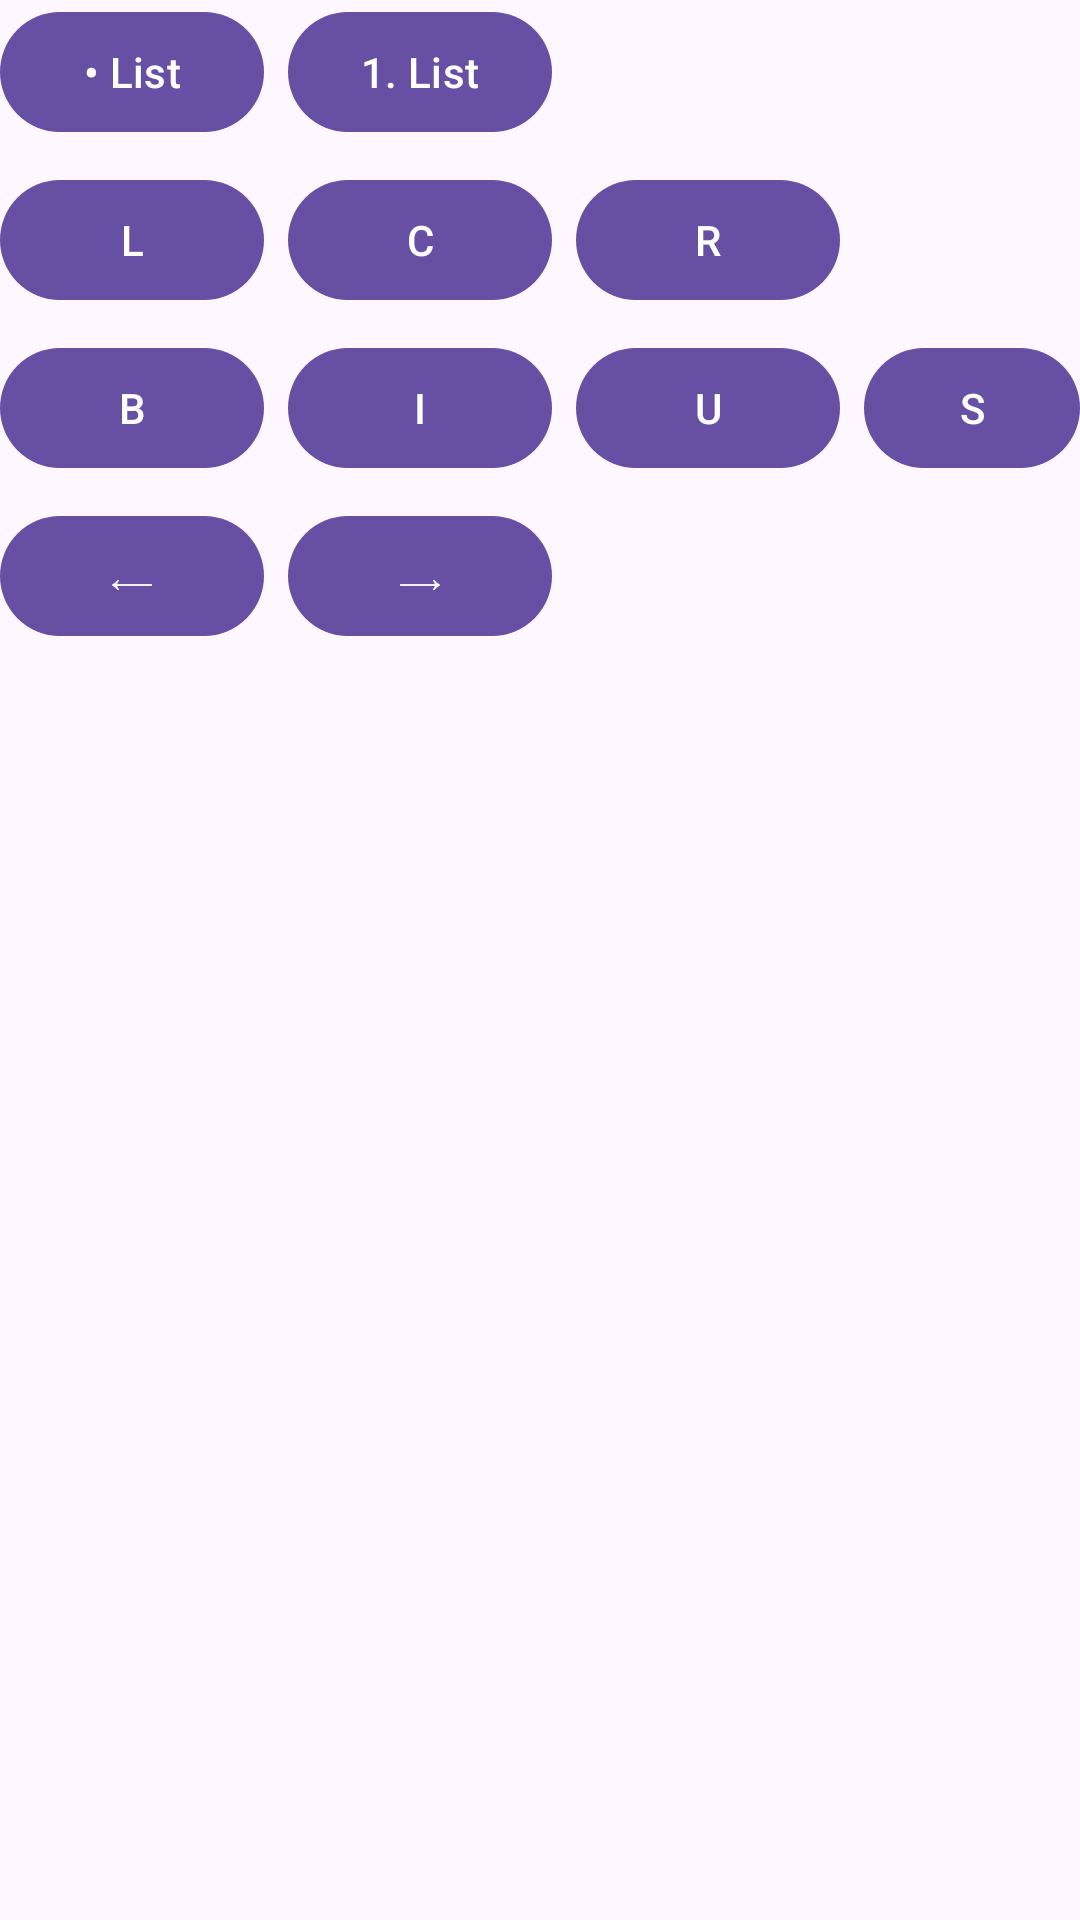

This screen was rendered from an Android layout file. Write that file and the resources it references.
<!-- AndroidManifest.xml: application theme Theme.JobNotes -->
<!-- res/layout/panel_text.xml -->
<?xml version="1.0" encoding="utf-8"?>
<LinearLayout
    xmlns:android="http://schemas.android.com/apk/res/android"
    android:layout_width="match_parent"
    android:layout_height="wrap_content"
    android:orientation="vertical">

    
    <LinearLayout
        android:layout_width="wrap_content"
        android:layout_height="wrap_content"
        android:orientation="horizontal">

        <com.google.android.material.button.MaterialButton
            android:id="@+id/btnTextBulleted"
            android:layout_width="wrap_content"
            android:layout_height="wrap_content"
            android:text="• List" />

        <com.google.android.material.button.MaterialButton
            android:id="@+id/btnTextNumbered"
            android:layout_width="wrap_content"
            android:layout_height="wrap_content"
            android:text="1. List"
            android:layout_marginStart="8dp" />
    </LinearLayout>

    
    <LinearLayout
        android:layout_width="wrap_content"
        android:layout_height="wrap_content"
        android:orientation="horizontal"
        android:layout_marginTop="8dp">

        <com.google.android.material.button.MaterialButton
            android:id="@+id/btnAlignLeft"
            android:layout_width="wrap_content"
            android:layout_height="wrap_content"
            android:text="L" />

        <com.google.android.material.button.MaterialButton
            android:id="@+id/btnAlignCenter"
            android:layout_width="wrap_content"
            android:layout_height="wrap_content"
            android:text="C"
            android:layout_marginStart="8dp" />

        <com.google.android.material.button.MaterialButton
            android:id="@+id/btnAlignRight"
            android:layout_width="wrap_content"
            android:layout_height="wrap_content"
            android:text="R"
            android:layout_marginStart="8dp" />
    </LinearLayout>

    
    <LinearLayout
        android:layout_width="wrap_content"
        android:layout_height="wrap_content"
        android:orientation="horizontal"
        android:layout_marginTop="8dp">

        <com.google.android.material.button.MaterialButton
            android:id="@+id/btnStyleBold"
            android:layout_width="wrap_content"
            android:layout_height="wrap_content"
            android:text="B" />

        <com.google.android.material.button.MaterialButton
            android:id="@+id/btnStyleItalic"
            android:layout_width="wrap_content"
            android:layout_height="wrap_content"
            android:text="I"
            android:layout_marginStart="8dp" />

        <com.google.android.material.button.MaterialButton
            android:id="@+id/btnStyleUnderline"
            android:layout_width="wrap_content"
            android:layout_height="wrap_content"
            android:text="U"
            android:layout_marginStart="8dp" />

        <com.google.android.material.button.MaterialButton
            android:id="@+id/btnStyleStrike"
            android:layout_width="wrap_content"
            android:layout_height="wrap_content"
            android:text="S"
            android:layout_marginStart="8dp" />
    </LinearLayout>

    
    <LinearLayout
        android:layout_width="wrap_content"
        android:layout_height="wrap_content"
        android:orientation="horizontal"
        android:layout_marginTop="8dp">

        <com.google.android.material.button.MaterialButton
            android:id="@+id/btnIndentDecrease"
            android:layout_width="wrap_content"
            android:layout_height="wrap_content"
            android:text="⟵" />

        <com.google.android.material.button.MaterialButton
            android:id="@+id/btnIndentIncrease"
            android:layout_width="wrap_content"
            android:layout_height="wrap_content"
            android:text="⟶"
            android:layout_marginStart="8dp" />
    </LinearLayout>
</LinearLayout>
<!-- resources referenced by this layout -->
<resources>
  <style name="Theme.JobNotes" parent="Base.Theme.JobNotes" />
  <style name="Base.Theme.JobNotes" parent="Theme.Material3.DayNight.NoActionBar">
          
          <item name="android:statusBarColor">@android:color/white</item>
          <item name="android:windowLightStatusBar">true</item>
  
          
          <item name="android:navigationBarColor">@android:color/white</item>
          
      </style>
</resources>
